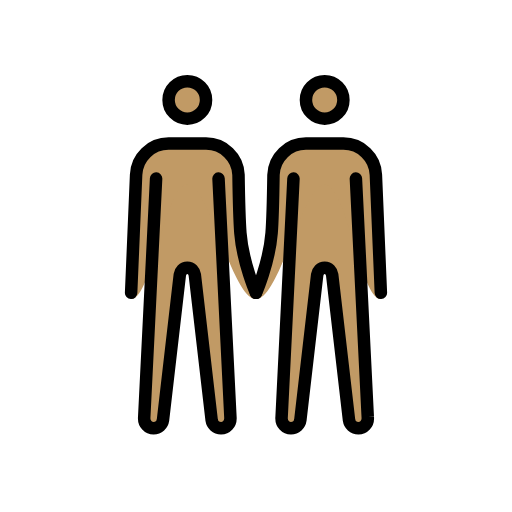
t = 0.00 s
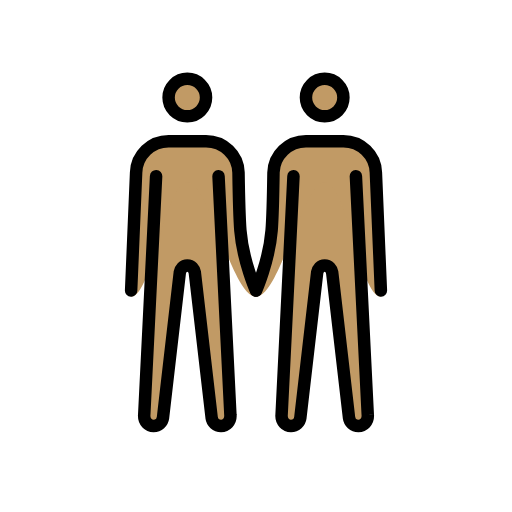
t = 0.48 s
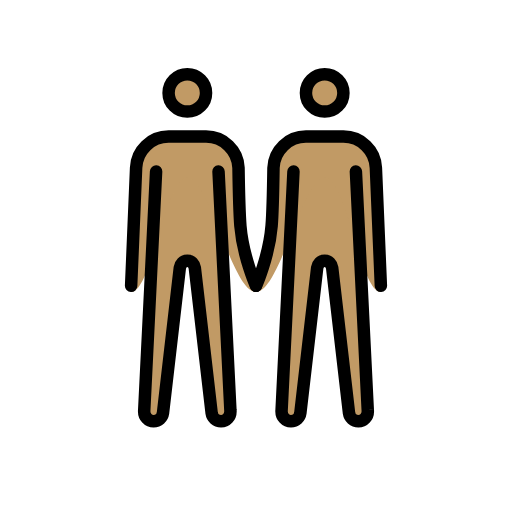
t = 1.43 s
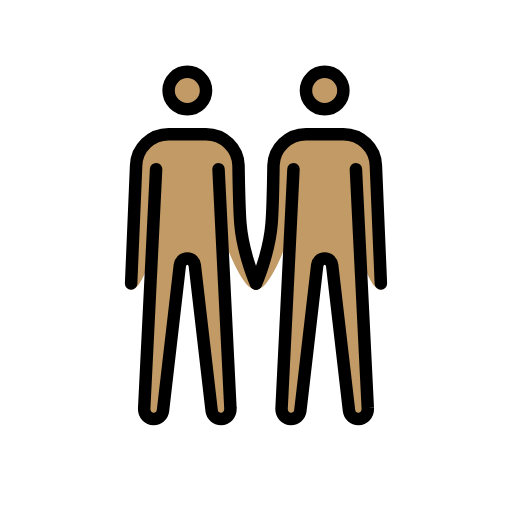
t = 1.90 s
t = 2.38 s: frame unchanged from t = 1.43 s, image omitted
t = 3.33 s: frame unchanged from t = 0.48 s, image omitted

The animated SVG that drew these frames (rendered in a browser with its animation timeline set to each time). Animation: 1 SMIL element (animateTransform=1); one cycle of 3.80 s, repeats indefinitely.

<?xml version='1.0' encoding='utf-8'?>
<svg xmlns="http://www.w3.org/2000/svg" id="emoji" viewBox="-5 -5 82 82" version="1.1" width="200" height="200" role="img">
  <title>OpenMoji: men holding hands: medium skin tone</title><g><g id="color" />
  <g id="skin">
    <g id="skin-b">
      <circle cx="47" cy="11" r="3" fill="#c19a65" />
      <path fill="#c19a65" d="M52,23.6l1.9,38.2c0.1,1.1-0.7,1.8-1.5,1.8S51,63,50.9,62.3L48.2,39c-0.1-0.6-0.5-1.1-1.2-1.1 s-1.1,0.5-1.2,1.1l-2.7,23.3c-0.1,0.7-0.7,1.3-1.5,1.3s-1.6-0.7-1.5-1.8L42,23.6" />
      <path fill="#c19a65" d="M56,42.9c-3.3,0-5.5-18.3-9-18.3s-7.2,18.3-11,18.3c0,0,2.1-5.7,2.5-10.6c0.2-2.5,0.3-9.3,0.3-9.3 c0.1-2.8,2.4-5,5.2-5h6c2.8,0,5.1,2.2,5.2,5L56,42.9z" />
    </g>
    <g id="skin-a">
      <circle cx="25" cy="11" r="3" fill="#c19a65" />
      <path fill="#c19a65" d="M20,23.6l-1.9,38.2c-0.1,1.1,0.7,1.8,1.5,1.8s1.4-0.6,1.5-1.3L23.8,39c0.1-0.6,0.5-1.1,1.2-1.1 s1.1,0.5,1.2,1.1l2.7,23.3c0.1,0.7,0.7,1.3,1.5,1.3s1.6-0.7,1.5-1.8L30,23.6" />
      <path fill="#c19a65" d="M16.8,23c0.1-2.8,2.4-5,5.2-5h6c2.8,0,5.1,2.2,5.2,5c0,0,0.1,6.7,0.3,9.3C34,37.2,36,42.9,36,42.9 c-3.8,0-7.5-18.3-11-18.3s-5.7,18.3-9,18.3L16.8,23z" />
    </g>
  </g>
  <g id="skin-shadow" />
  <g id="hair" />
  <g id="line">
    <circle cx="47" cy="11" r="3" fill="none" stroke="#000000" stroke-miterlimit="10" stroke-width="2" />
    <path fill="none" stroke="#000000" stroke-linecap="round" stroke-linejoin="round" stroke-width="2" d="M36,41.9 c0,0,2.1-4.7,2.5-9.6c0.2-2.5,0.3-9.3,0.3-9.3c0.1-2.8,2.4-5,5.2-5h6c2.8,0,5.1,2.2,5.2,5L56,41.9" />
    <path fill="none" stroke="#000000" stroke-linecap="round" stroke-linejoin="round" stroke-width="2" d="M52,23.6l1.9,38.2 c0.1,1.1-0.7,1.8-1.5,1.8S51,63,50.9,62.3L48.2,39c-0.1-0.6-0.5-1.1-1.2-1.1s-1.1,0.5-1.2,1.1l-2.7,23.3c-0.1,0.7-0.7,1.3-1.5,1.3 s-1.6-0.7-1.5-1.8L42,23.6" />
    <circle cx="25" cy="11" r="3" fill="none" stroke="#000000" stroke-miterlimit="10" stroke-width="2" />
    <path fill="none" stroke="#000000" stroke-linecap="round" stroke-linejoin="round" stroke-width="2" d="M16,41.9L16.8,23 c0.1-2.8,2.4-5,5.2-5h6c2.8,0,5.1,2.2,5.2,5c0,0,0.1,6.7,0.3,9.3c0.4,4.9,2.5,9.6,2.5,9.6" />
    <path fill="none" stroke="#000000" stroke-linecap="round" stroke-linejoin="round" stroke-width="2" d="M20,23.6l-1.9,38.2 c-0.1,1.1,0.7,1.8,1.5,1.8s1.4-0.6,1.5-1.3L23.8,39c0.1-0.6,0.5-1.1,1.2-1.1s1.1,0.5,1.2,1.1l2.7,23.3c0.1,0.7,0.7,1.3,1.5,1.3 s1.6-0.7,1.5-1.8L30,23.6" />
  </g>
<animateTransform attributeName="transform" type="translate" values="0 0;0 -1.5;0 0" dur="3.8s" repeatCount="indefinite" /></g></svg>
